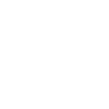
t = 0.00 s
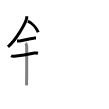
t = 4.50 s
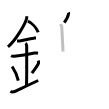
t = 9.25 s
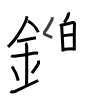
t = 13.75 s
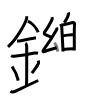
t = 15.50 s
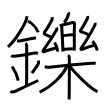
t = 23.00 s

The animated SVG that drew these frames (rendered in a browser with its animation timeline set to each time). Animation: 23 SMIL elements (animate=23); one cycle of 23.00 s.

<svg width="109px" height="109px" viewBox="0 0 px 109px" xmlns="http://www.w3.org/2000/svg" xmlns:xlink="http://www.w3.org/1999/xlink" xml:space="preserve" version="1.1"  baseProfile="full">
<path d="M26.75,16.24c0,0.78,0.05,1.4-0.14,2.33c-1,4.87-10.5,21.1-18.63,28.3" style="fill:none;stroke:black;stroke-width:3;opacity:0">
  <animate attributeType="CSS" attributeName="opacity" from="0" to="1" begin="0s" dur="1s" repeatCount="0" fill="freeze" />
</path>
<path d="M27.89,21.21c3.75,1.79,8.54,6.53,10.36,11.04" style="fill:none;stroke:black;stroke-width:3;opacity:0">
  <animate attributeType="CSS" attributeName="opacity" from="0" to="1" begin="1s" dur="1s" repeatCount="0" fill="freeze" />
</path>
<path d="M17,40.91c1.48,0,2.15,0.15,2.63,0.09c4.28-0.51,9.21-2.5,14.25-2.86c0.73-0.05,0.88-0.09,2.12-0.09" style="fill:none;stroke:black;stroke-width:3;opacity:0">
  <animate attributeType="CSS" attributeName="opacity" from="0" to="1" begin="2s" dur="1s" repeatCount="0" fill="freeze" />
</path>
<path d="M11.09,55.81c0.59,0.33,2.56,0.48,3.17,0.43c5.49-0.49,14.74-1.99,20.28-3.17c0.73-0.15,2.38-0.13,3.49,0.15" style="fill:none;stroke:black;stroke-width:3;opacity:0">
  <animate attributeType="CSS" attributeName="opacity" from="0" to="1" begin="3s" dur="1s" repeatCount="0" fill="freeze" />
</path>
<path d="M25.45,43.19c1.24,0.78,1.24,2.52,1.24,3.14c0,4.35,0.12,34.63-0.19,38.98" style="fill:none;stroke:black;stroke-width:3;opacity:0">
  <animate attributeType="CSS" attributeName="opacity" from="0" to="1" begin="4s" dur="1s" repeatCount="0" fill="freeze" />
</path>
<path d="M12.14,66.51c3.63,5.32,5.41,11.08,6.15,14.19" style="fill:none;stroke:black;stroke-width:3;opacity:0">
  <animate attributeType="CSS" attributeName="opacity" from="0" to="1" begin="5s" dur="1s" repeatCount="0" fill="freeze" />
</path>
<path d="M38.17,60.55c0.33,0.79,0.5,1.94,0.37,2.61c-0.33,1.71-2.93,4.84-6.62,9.87" style="fill:none;stroke:black;stroke-width:3;opacity:0">
  <animate attributeType="CSS" attributeName="opacity" from="0" to="1" begin="6s" dur="1s" repeatCount="0" fill="freeze" />
</path>
<path d="M10.5,91.29c1.21,0.94,2.65,0.7,4.34,0.24c1.25-0.35,10.86-5.4,23.41-11.03" style="fill:none;stroke:black;stroke-width:3;opacity:0">
  <animate attributeType="CSS" attributeName="opacity" from="0" to="1" begin="7s" dur="1s" repeatCount="0" fill="freeze" />
</path>
<path d="M68.4,12.5c0.17,0.37,0.2,0.83,0.16,1.15c-0.24,1.91-2.36,6.48-4.29,9.04" style="fill:none;stroke:black;stroke-width:3;opacity:0">
  <animate attributeType="CSS" attributeName="opacity" from="0" to="1" begin="8s" dur="1s" repeatCount="0" fill="freeze" />
</path>
<path d="M60.47,24.06c0.34,0.69,1.31,2.01,1.31,2.9c0,0.89,1.12,20.05,1.22,24.46" style="fill:none;stroke:black;stroke-width:3;opacity:0">
  <animate attributeType="CSS" attributeName="opacity" from="0" to="1" begin="9s" dur="1s" repeatCount="0" fill="freeze" />
</path>
<path d="M61.58,25.14c1.33-0.11,10.27-2.41,11.47-2.54c1.01-0.11,1.74,0.77,1.58,1.41C74,26.5,74.43,43.28,74.3,50.42" style="fill:none;stroke:black;stroke-width:3;opacity:0">
  <animate attributeType="CSS" attributeName="opacity" from="0" to="1" begin="10s" dur="1s" repeatCount="0" fill="freeze" />
</path>
<path d="M62.33,35.64c1.79,0,9.57-1.1,11.6-1.1" style="fill:none;stroke:black;stroke-width:3;opacity:0">
  <animate attributeType="CSS" attributeName="opacity" from="0" to="1" begin="11s" dur="1s" repeatCount="0" fill="freeze" />
</path>
<path d="M63.39,49.19c2.65,0,6.78-0.44,10.21-0.44" style="fill:none;stroke:black;stroke-width:3;opacity:0">
  <animate attributeType="CSS" attributeName="opacity" from="0" to="1" begin="12s" dur="1s" repeatCount="0" fill="freeze" />
</path>
<path d="M52.05,17.12c0.19,0.93,0.37,1.72-0.1,2.65c-2.03,4.05-5.42,9.96-7.36,12.14c-0.4,0.45-0.38,2.16,0,2.33c2.03,0.93,4.93,1.95,7.6,3.35" style="fill:none;stroke:black;stroke-width:3;opacity:0">
  <animate attributeType="CSS" attributeName="opacity" from="0" to="1" begin="13s" dur="1s" repeatCount="0" fill="freeze" />
</path>
<path d="M56.62,27.47c0.19,0.44,0.26,1.86,0,2.32c-3.79,6.8-7.79,12.88-13.23,20.33c-0.67,0.92-0.39,1.91,0.39,1.62c3.24-1.21,8.73-2.77,12.89-3.93" style="fill:none;stroke:black;stroke-width:3;opacity:0">
  <animate attributeType="CSS" attributeName="opacity" from="0" to="1" begin="14s" dur="1s" repeatCount="0" fill="freeze" />
</path>
<path d="M54.53,42.68c1.16,1.57,3,6.44,3.29,8.88" style="fill:none;stroke:black;stroke-width:3;opacity:0">
  <animate attributeType="CSS" attributeName="opacity" from="0" to="1" begin="15s" dur="1s" repeatCount="0" fill="freeze" />
</path>
<path d="M87.5,16.12c0.19,0.86,0.37,1.59-0.1,2.44c-2.03,3.73-4.91,9.69-6.84,11.7c-0.4,0.41,0.1,1.53,0.5,1.65c2.69,0.84,5.45,1.3,7.19,2.88" style="fill:none;stroke:black;stroke-width:3;opacity:0">
  <animate attributeType="CSS" attributeName="opacity" from="0" to="1" begin="16s" dur="1s" repeatCount="0" fill="freeze" />
</path>
<path d="M94.92,22.94c0.21,0.41,0.24,1.74,0,2.19c-2.92,5.62-8.33,15.49-13.6,22.66c-0.66,0.9-0.41,1.82,0.41,1.55c3.44-1.14,8.55-3.1,12.97-4.2" style="fill:none;stroke:black;stroke-width:3;opacity:0">
  <animate attributeType="CSS" attributeName="opacity" from="0" to="1" begin="17s" dur="1s" repeatCount="0" fill="freeze" />
</path>
<path d="M92.45,41.12c1.7,1.67,4.4,6.85,4.83,9.44" style="fill:none;stroke:black;stroke-width:3;opacity:0">
  <animate attributeType="CSS" attributeName="opacity" from="0" to="1" begin="18s" dur="1s" repeatCount="0" fill="freeze" />
</path>
<path d="M44.78,66.63c0.75,0.2,2.76,0.82,4.75,0.6c8.95-1.03,28.67-2.93,42.42-3.93c1.99-0.15,2.5-0.2,3.75,0" style="fill:none;stroke:black;stroke-width:3;opacity:0">
  <animate attributeType="CSS" attributeName="opacity" from="0" to="1" begin="19s" dur="1s" repeatCount="0" fill="freeze" />
</path>
<path d="M67.9,55.5c0.76,0.28,1.21,1.24,1.37,1.79c0.15,0.55,0,38.77-0.15,42.21" style="fill:none;stroke:black;stroke-width:3;opacity:0">
  <animate attributeType="CSS" attributeName="opacity" from="0" to="1" begin="20s" dur="1s" repeatCount="0" fill="freeze" />
</path>
<path d="M67.38,65.75C62.71,75.39,52.5,86,39.59,92.25" style="fill:none;stroke:black;stroke-width:3;opacity:0">
  <animate attributeType="CSS" attributeName="opacity" from="0" to="1" begin="21s" dur="1s" repeatCount="0" fill="freeze" />
</path>
<path d="M69.21,65.61c5.18,6.71,16.97,18.82,24.45,23.82c1.48,0.99,2.54,1.72,3.91,2.07" style="fill:none;stroke:black;stroke-width:3;opacity:0">
  <animate attributeType="CSS" attributeName="opacity" from="0" to="1" begin="22s" dur="1s" repeatCount="0" fill="freeze" />
</path>
</svg>
